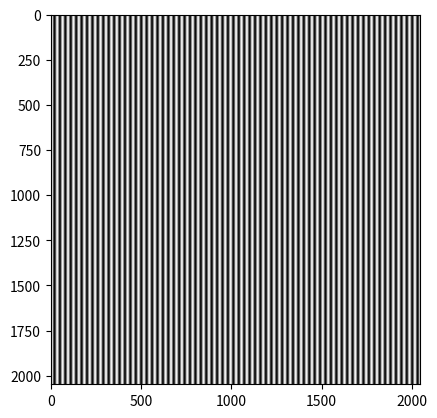

Source code (Python):
import numpy as np
import matplotlib.pyplot as plt

N=2048
dx=0.1
x=dx*np.arange(-N/2,N/2)
y=dx*np.arange(-N/2,N/2)

X,Y=np.meshgrid(x,y)


Z=np.cos(2*np.pi*X/3)


def minmax(v):
    if v > 255:
        v = 255
    if v < 0:
        v = 0
    return v


def dithering_gray(inMat, samplingF):
    #https://en.wikipedia.org/wiki/Floyd–Steinberg_dithering
    #https://www.youtube.com/watch?v=0L2n8Tg2FwI&t=0s&list=WL&index=151
    #input is supposed as color
    # grab the image dimensions
    h = inMat.shape[0]
    w = inMat.shape[1]
    
    # loop over the image
    for y in range(0, h-1):
        for x in range(1, w-1):
            # threshold the pixel
            old_p = inMat[y, x]
            new_p = np.round(samplingF * old_p/255.0) * (255/samplingF)
            inMat[y, x] = new_p
            
            quant_error_p = old_p - new_p
            


            # inMat[y, x+1] = minmax(inMat[y, x+1] + quant_error_p * 7 / 16.0)
            # inMat[y+1, x-1] = minmax(inMat[y+1, x-1] + quant_error_p * 3 / 16.0)
            # inMat[y+1, x] = minmax(inMat[y+1, x] + quant_error_p * 5 / 16.0)
            # inMat[y+1, x+1] = minmax(inMat[y+1, x+1] + quant_error_p * 1 / 16.0)
            
            inMat[y, x+1] = minmax(inMat[y, x+1] + quant_error_p * 7 / 16.0)
            inMat[y+1, x-1] = minmax(inMat[y+1, x-1] + quant_error_p * 3 / 16.0)
            inMat[y+1, x] = minmax(inMat[y+1, x] + quant_error_p * 5 / 16.0)
            inMat[y+1, x+1] = minmax(inMat[y+1, x+1] + quant_error_p * 1 / 16.0)


            #   quant_error  := oldpixel - newpixel
            #   pixel[x + 1][y    ] := pixel[x + 1][y    ] + quant_error * 7 / 16
            #   pixel[x - 1][y + 1] := pixel[x - 1][y + 1] + quant_error * 3 / 16
            #   pixel[x    ][y + 1] := pixel[x    ][y + 1] + quant_error * 5 / 16
            #   pixel[x + 1][y + 1] := pixel[x + 1][y + 1] + quant_error * 1 / 16


    # return the thresholded image
    return inMat

plt.imshow(Z,cmap="gray")
plt.imsave("P.png", Z, cmap="gray")

plt.show()